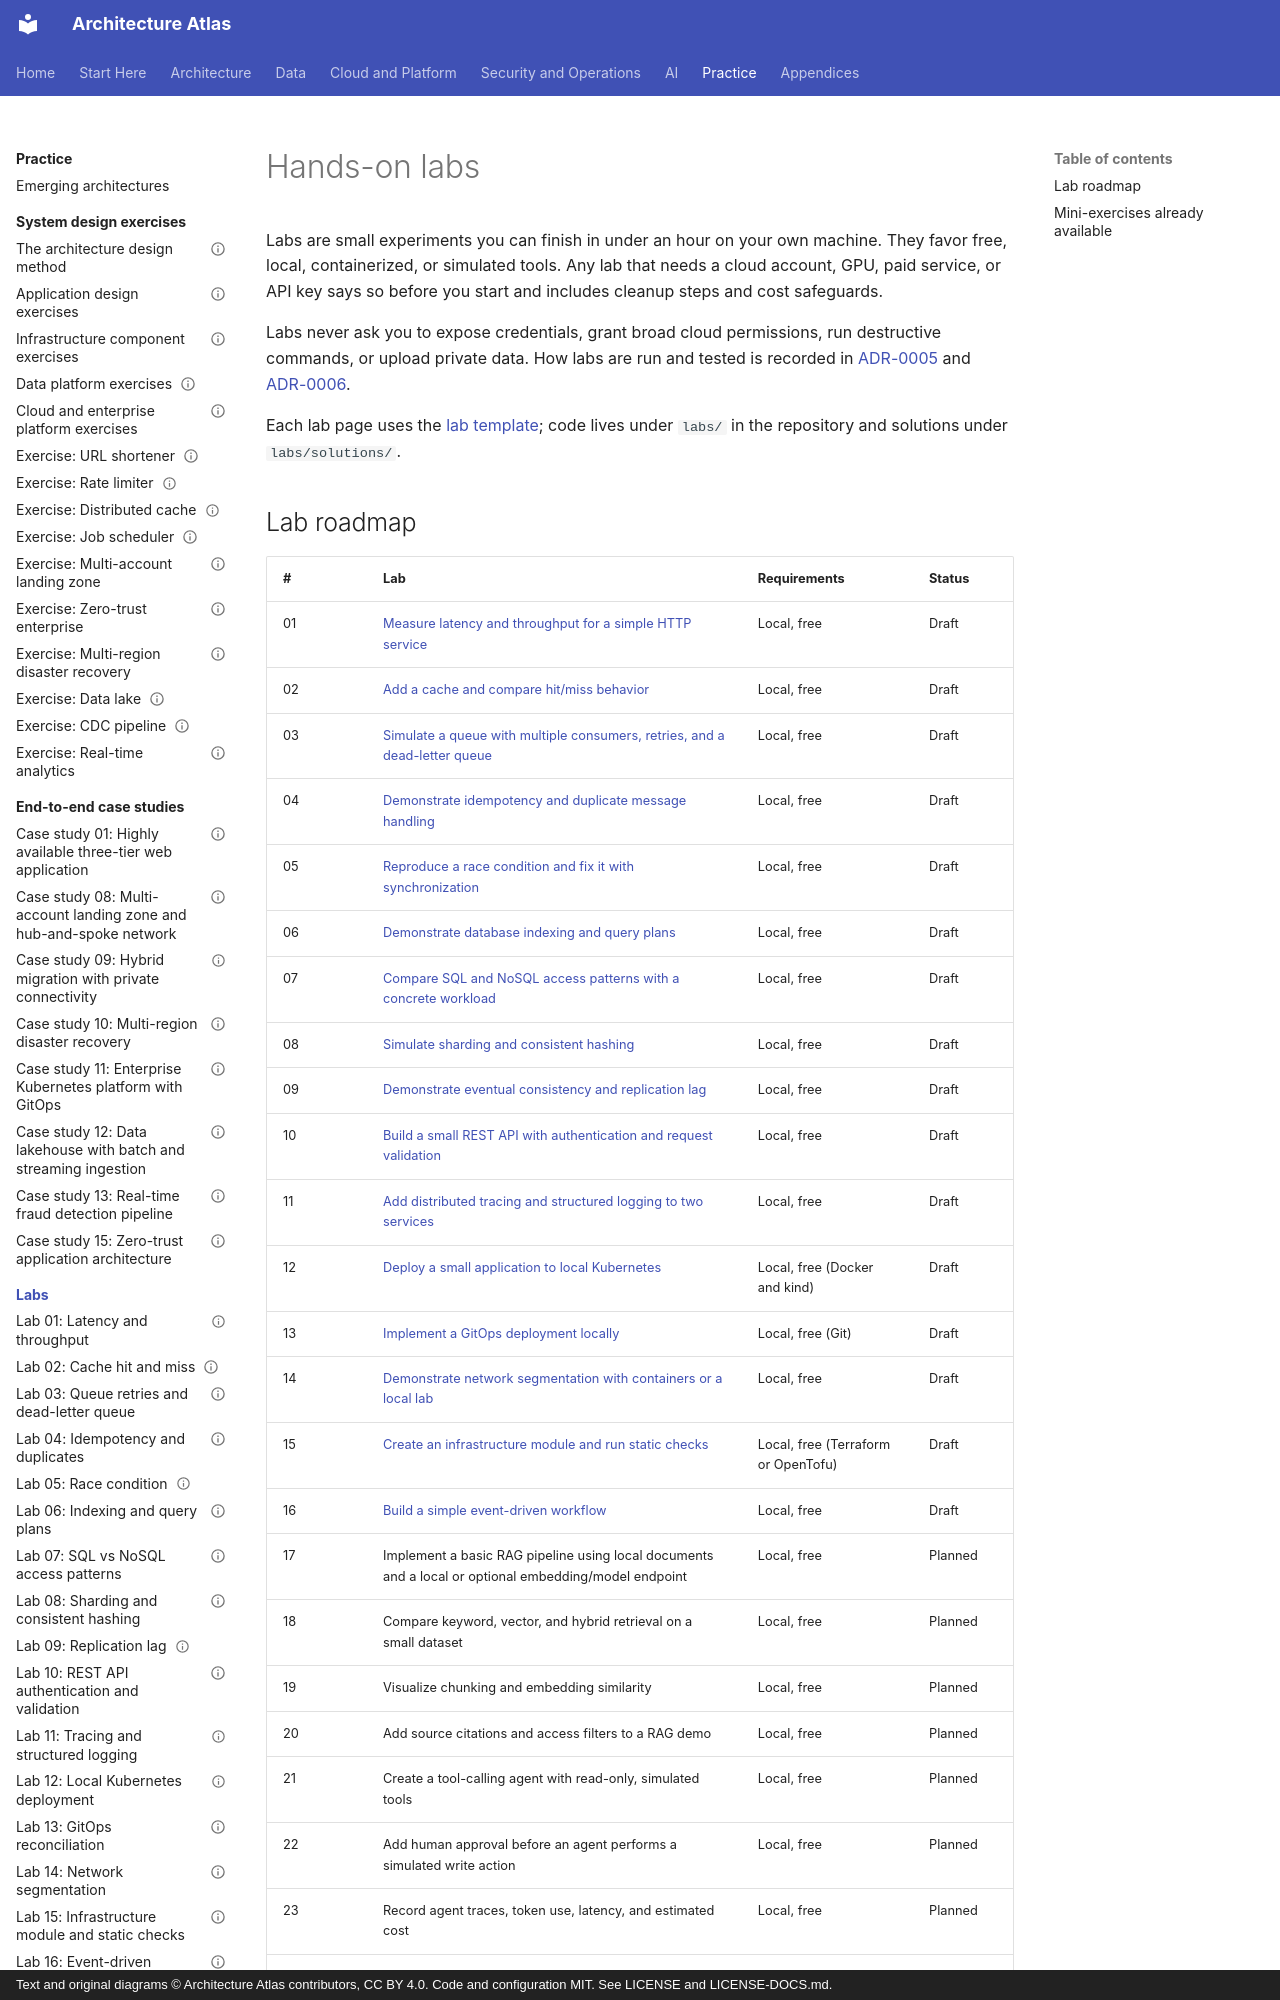

repository: vinay9354/architecture-atlas · page: labs/index.html · generator: mkdocs · copyright: Text and original diagrams © Architecture Atlas contributors, CC BY 4.0. Code and configuration MIT. See LICENSE and LICENSE-DOCS.md.

---
title: Hands-on labs
description: "Local, free experiments that turn architecture theory into measurements and working code."
---

# Hands-on labs

Labs are small experiments you can finish in under an hour on your own machine. They favor free,
local, containerized, or simulated tools. Any lab that needs a cloud account, GPU, paid service, or
API key says so before you start and includes cleanup steps and cost safeguards.

Labs never ask you to expose credentials, grant broad cloud permissions, run destructive commands, or
upload private data. How labs are run and tested is recorded in
[ADR-0005](../appendices/adr/adr-0005-lab-execution-strategy.md) and
[ADR-0006](../appendices/adr/adr-0006-example-testing.md).

Each lab page uses the [lab template](https://github.com/vinay9354/architecture-atlas/blob/main/templates/lab-template.md);
code lives under `labs/` in the repository and solutions under `labs/solutions/`.
